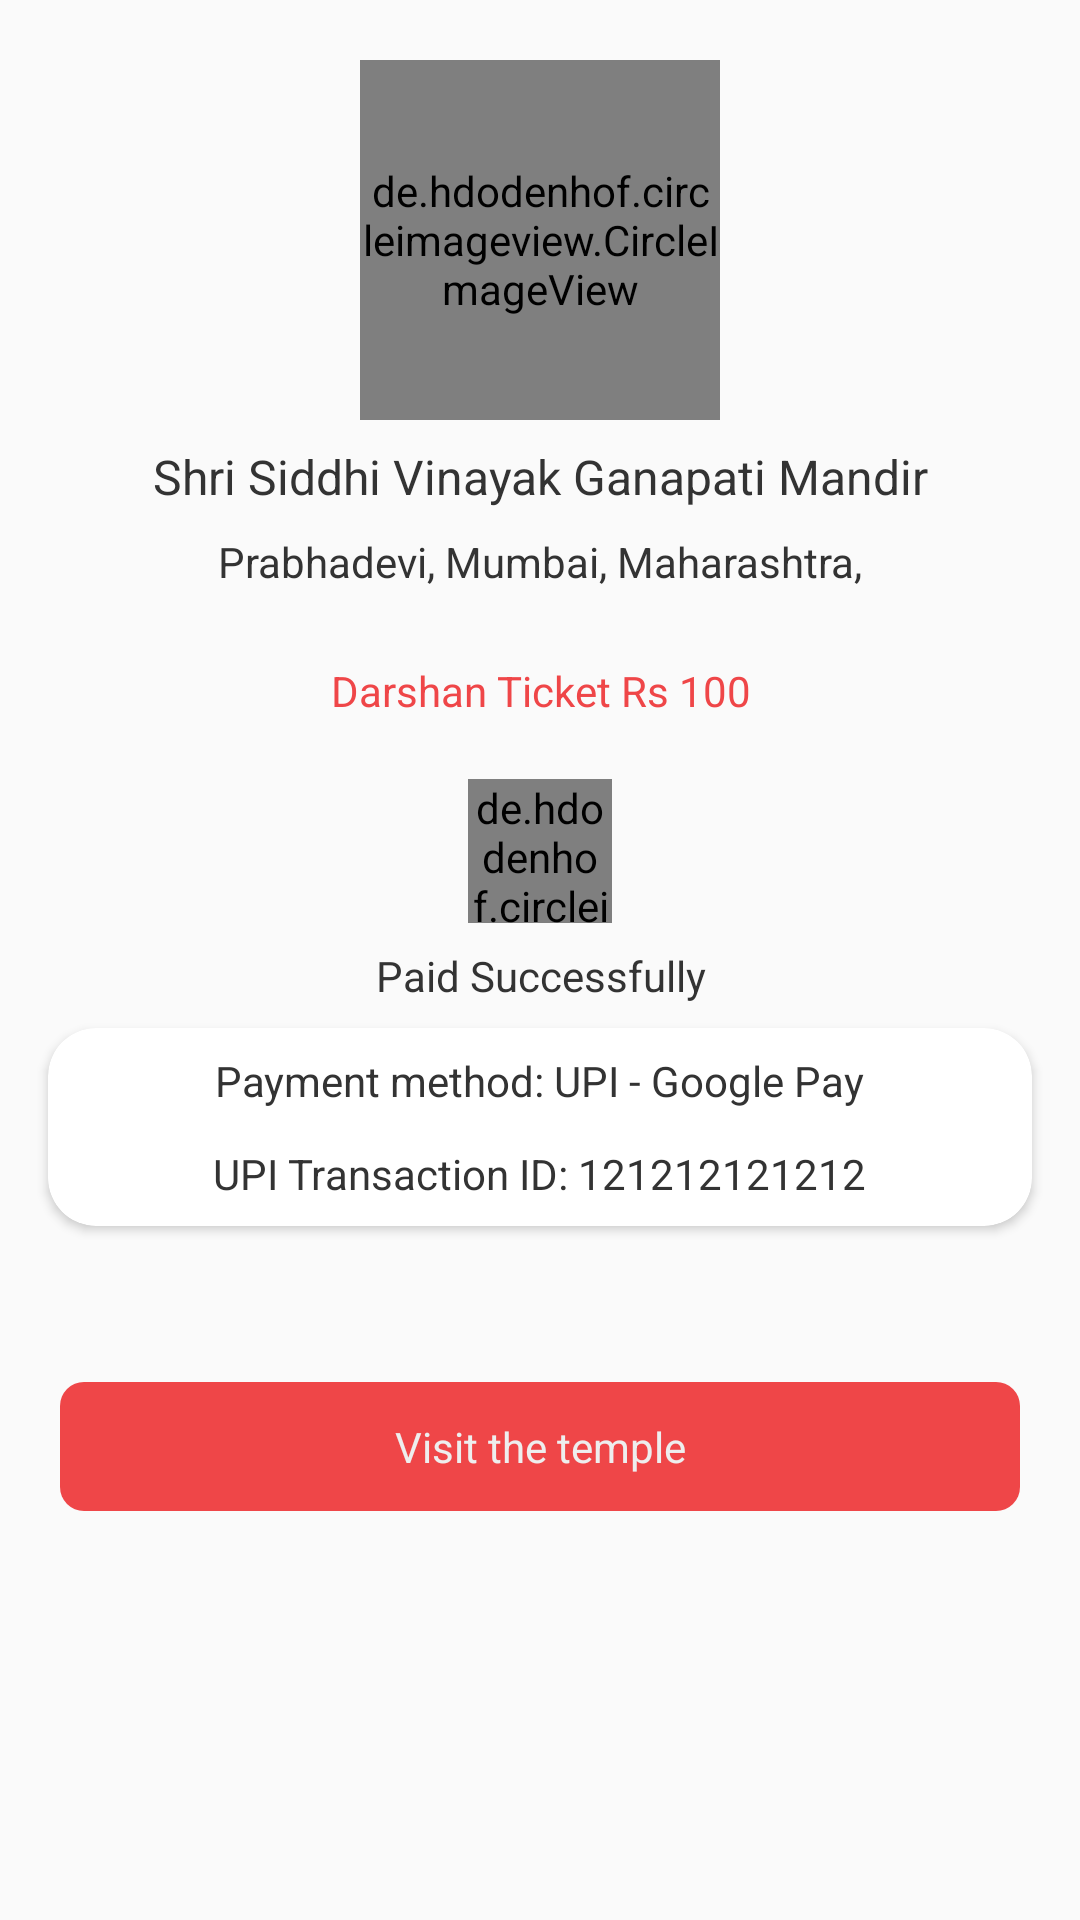

Produce the Android XML layout that renders to this screen, including the resource entries it uses.
<!-- AndroidManifest.xml: application theme Theme.Darshann -->
<!-- res/layout/fragment_payment_confirmation.xml -->
<?xml version="1.0" encoding="utf-8"?>
<layout xmlns:android="http://schemas.android.com/apk/res/android"
    xmlns:app="http://schemas.android.com/apk/res-auto">
    <data>
        <variable
            name="viewModel"
            type="com.manny.darshann.viewModel.PaymentConfirmationViewModel" />
    </data>

    <androidx.constraintlayout.widget.ConstraintLayout
        android:layout_width="match_parent"
        android:layout_height="match_parent">

        <de.hdodenhof.circleimageview.CircleImageView
            android:id="@+id/iv_temple"
            android:layout_width="120dp"
            android:layout_height="120dp"
            android:src="@color/black"
            app:layout_constraintTop_toTopOf="parent"
            app:layout_constraintStart_toStartOf="parent"
            app:layout_constraintEnd_toEndOf="parent"
            android:layout_marginTop="20dp"/>

        <TextView
            android:id="@+id/tv_temple_name"
            android:layout_width="match_parent"
            android:layout_height="wrap_content"
            android:text="@string/temple_name_example"
            app:layout_constraintTop_toBottomOf="@+id/iv_temple"
            android:gravity="center"
            android:layout_marginTop="8dp"
            android:textColor="@color/text_color"
            android:textSize="16sp"/>


        <TextView
            android:id="@+id/tv_temple_address"
            android:layout_width="match_parent"
            android:layout_height="wrap_content"
            android:text="@string/temple_address_example"
            app:layout_constraintTop_toBottomOf="@+id/tv_temple_name"
            android:gravity="center"
            android:layout_marginTop="8dp"
            android:textColor="@color/text_color"
            android:textSize="14sp"/>



        <TextView
            android:id="@+id/tv_ticket_amount"
            android:layout_width="match_parent"
            android:layout_height="wrap_content"
            android:text="Darshan Ticket Rs 100"
            app:layout_constraintTop_toBottomOf="@+id/tv_temple_address"
            android:gravity="center"
            android:layout_marginTop="24dp"
            android:textColor="@color/brand_color"
            android:textSize="14sp"/>



        <de.hdodenhof.circleimageview.CircleImageView
            android:id="@+id/iv_tick"
            android:layout_width="48dp"
            android:layout_height="48dp"
            android:src="@drawable/green_tick"
            app:layout_constraintTop_toBottomOf="@+id/tv_ticket_amount"
            app:layout_constraintStart_toStartOf="parent"
            app:layout_constraintEnd_toEndOf="parent"
            android:layout_marginTop="20dp"/>


        <TextView
            android:id="@+id/tv_paid_successfully"
            android:layout_width="match_parent"
            android:layout_height="wrap_content"
            android:text="@string/paid_successfully"
            app:layout_constraintTop_toBottomOf="@+id/iv_tick"
            android:gravity="center"
            android:layout_marginTop="8dp"
            android:textColor="@color/text_color"
            android:textSize="14sp"/>

        <androidx.cardview.widget.CardView
            android:id="@+id/tv_payment_info_tile"
            android:layout_width="match_parent"
            android:layout_height="wrap_content"
            android:layout_marginStart="16dp"
            android:layout_marginEnd="16dp"
            app:cardCornerRadius="16dp"
            android:layout_marginTop="8dp"
            app:layout_constraintTop_toBottomOf="@+id/tv_paid_successfully">
            <LinearLayout
                android:layout_width="match_parent"
                android:layout_height="wrap_content"
                android:layout_marginBottom="8dp"
                android:layout_marginTop="8dp"
                android:orientation="vertical">


                    <TextView
                        android:layout_width="wrap_content"
                        android:layout_height="wrap_content"
                        android:layout_gravity="center_horizontal"
                        android:textSize="14sp"
                        android:textColor="@color/text_color"
                        android:text="@string/payment_method"/>


                <TextView
                    android:layout_width="wrap_content"
                    android:layout_height="wrap_content"
                    android:layout_gravity="center_horizontal"
                    android:textSize="14sp"
                    android:layout_marginTop="12dp"
                    android:textColor="@color/text_color"
                    android:text="@string/upi_transaction"/>




            </LinearLayout>
        </androidx.cardview.widget.CardView>








        <TextView
            android:id="@+id/tv_visit_temple"
            android:layout_width="match_parent"
            android:layout_height="wrap_content"
            android:text="@string/visit_the_temple"
            android:textColor="@color/white_200"
            app:layout_constraintTop_toBottomOf="@+id/tv_payment_info_tile"
            app:layout_constraintStart_toStartOf="parent"
            android:layout_marginStart="20dp"
            android:gravity="center"
            android:paddingVertical="12dp"
            android:layout_marginTop="52dp"
            android:background="@drawable/red_bt_bg"
            android:textSize="14sp"
            app:layout_constraintEnd_toEndOf="parent"
            android:layout_marginEnd="20dp"
            android:layout_marginBottom="12dp"/>

    </androidx.constraintlayout.widget.ConstraintLayout>
</layout>
<!-- resources referenced by this layout -->
<resources>
  <color name="black">#FF000000</color>
  <color name="brand_color">#EF4648</color>
  <color name="text_color">#333333</color>
  <color name="white_200">#EEEEEE</color>
  <!-- drawable green_tick (drawable) -->
  <vector xmlns:android="http://schemas.android.com/apk/res/android"
      android:width="48dp"
      android:height="48dp"
      android:viewportWidth="48"
      android:viewportHeight="48">
    <path
        android:pathData="M24,48C37.255,48 48,37.255 48,24C48,10.745 37.255,0 24,0C10.745,0 0,10.745 0,24C0,37.255 10.745,48 24,48Z"
        android:fillColor="#56D686"/>
    <path
        android:pathData="M19.878,30.348L14.026,23.972L12.078,26.098L19.878,34.6L36.584,16.382L34.63,14.256L19.878,30.348Z"
        android:fillColor="#ffffff"
        android:fillType="evenOdd"/>
  </vector>
  <!-- drawable red_bt_bg (drawable) -->
  <?xml version="1.0" encoding="utf-8"?>
  <shape android:shape="rectangle" xmlns:android="http://schemas.android.com/apk/res/android">
          <solid android:color="@color/brand_color"/>
      <corners android:radius="8dp"/>
  </shape>
  <string name="paid_successfully">Paid Successfully </string>
  <string name="payment_method">Payment method:                       UPI - Google Pay</string>
  <string name="temple_address_example">Prabhadevi, Mumbai, Maharashtra,</string>
  <string name="temple_name_example">Shri Siddhi Vinayak Ganapati Mandir</string>
  <string name="upi_transaction">UPI Transaction ID:                       121212121212</string>
  <string name="visit_the_temple">Visit the temple</string>
  <style name="Theme.Darshann" parent="Theme.AppCompat.Light.NoActionBar">
          
          <item name="colorPrimary">@color/brand_color</item>
          <item name="colorPrimaryVariant">@color/brand_color</item>
          <item name="colorOnPrimary">@color/white</item>
          
          <item name="colorSecondary">@color/brand_color</item>
          <item name="colorSecondaryVariant">@color/brand_color</item>
          <item name="colorOnSecondary">@color/black</item>
          
          <item name="android:statusBarColor" tools:targetApi="l">?attr/colorPrimaryVariant</item>
          <item name="statusBarBackground">@color/white</item>
          <item name="colorControlNormal">@color/grey_500</item>
          <item name="colorControlActivated">@color/brand_color</item>
          
      </style>
  <color name="white">#FFFFFFFF</color>
  <color name="grey_500">#B7B7B7</color>
</resources>
